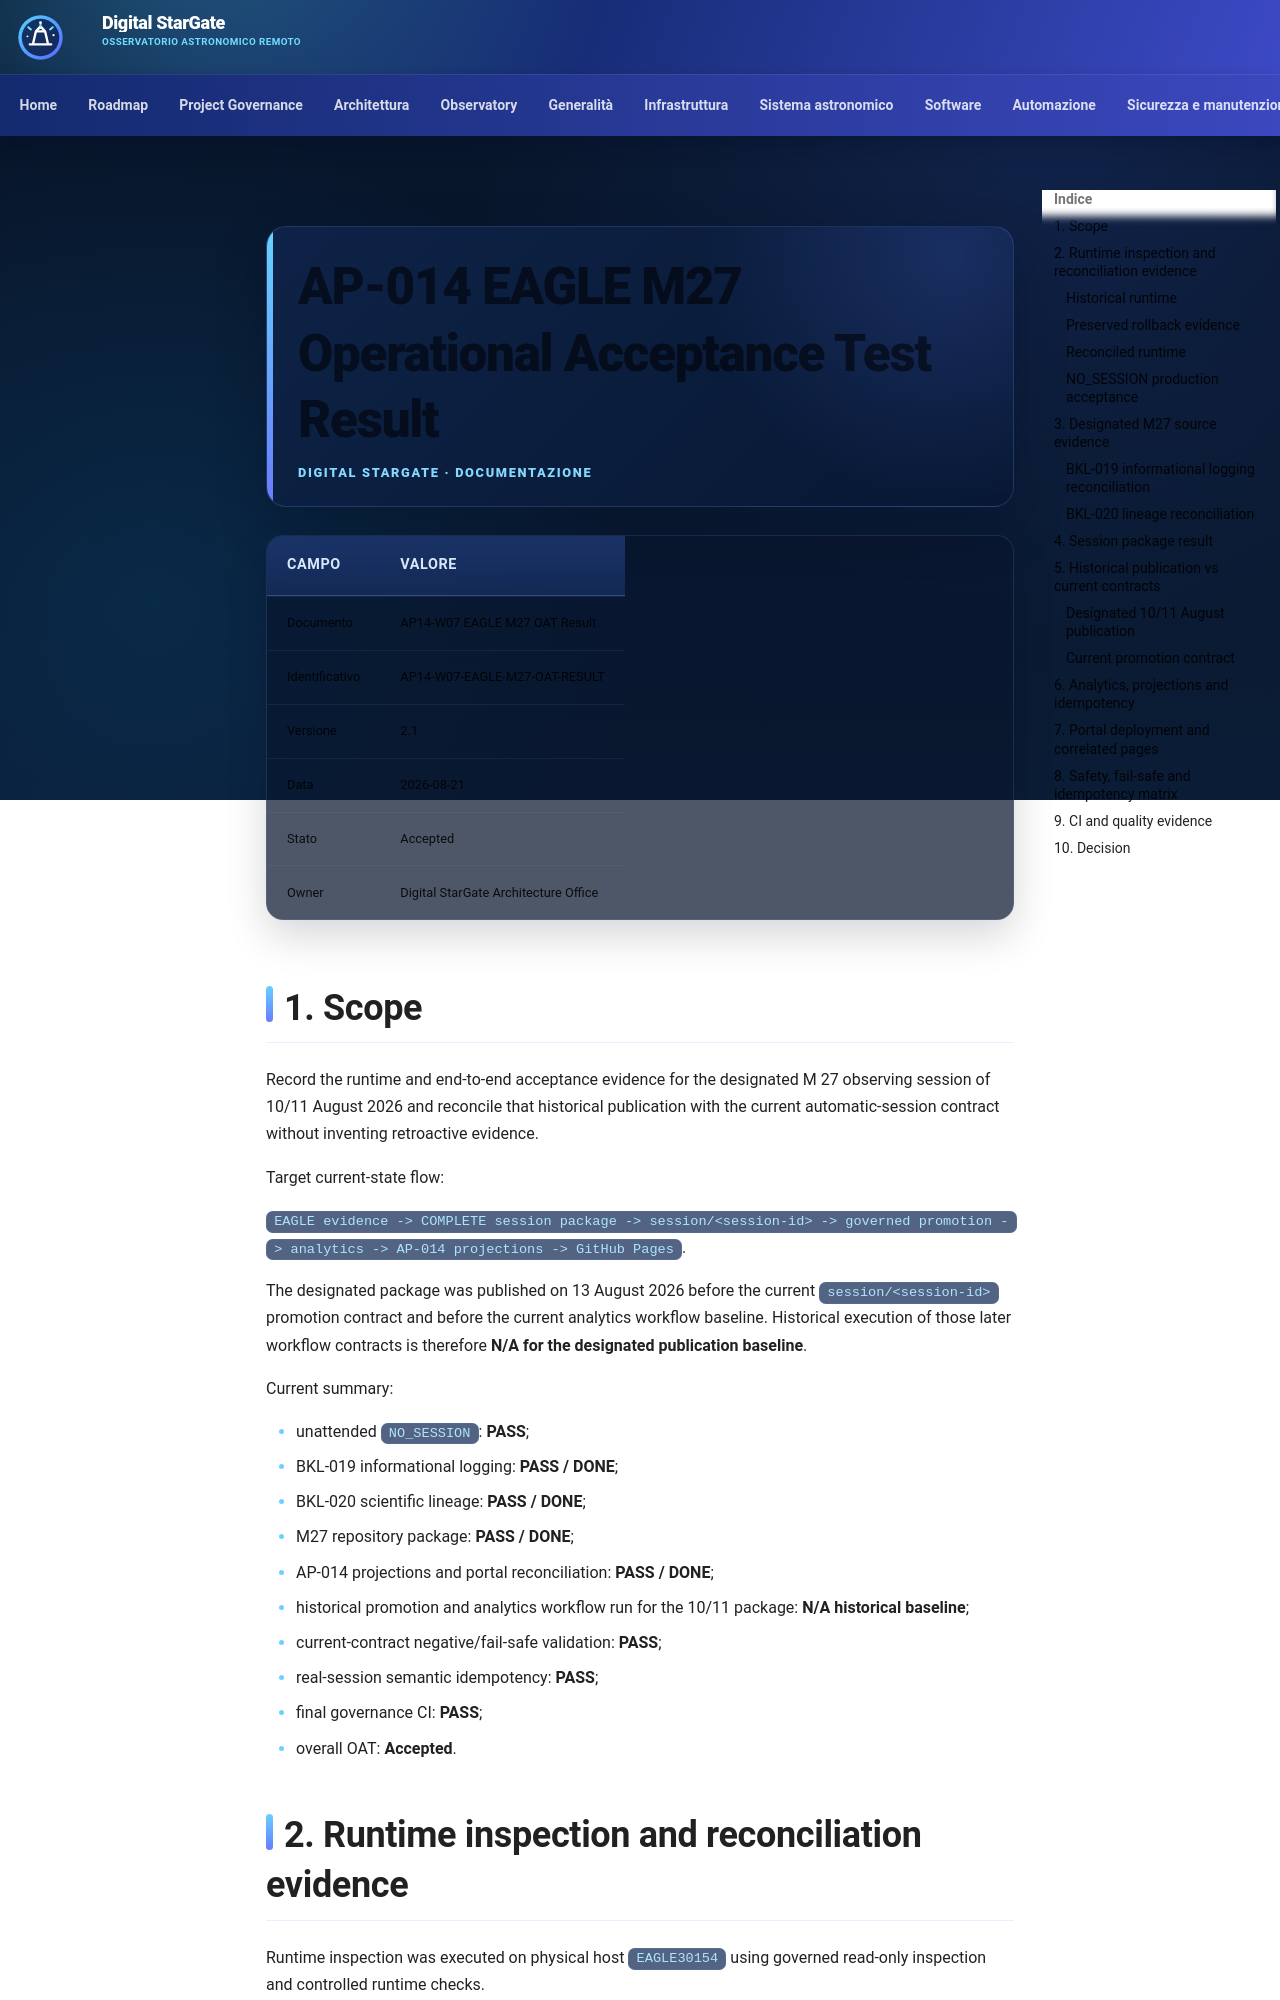

repository: maininimassimo-bit/digital-stargate-manual · page: architecture/validation/AP14-W07-EAGLE-M27-OAT-Result/index.html · generator: mkdocs

# AP-014 EAGLE M27 Operational Acceptance Test Result

| Campo | Valore |
|---|---|
| Documento | AP14-W07 EAGLE M27 OAT Result |
| Identificativo | AP14-W07-EAGLE-M27-OAT-RESULT |
| Versione | 2.1 |
| Data | 2026-08-21 |
| Stato | Accepted |
| Owner | Digital StarGate Architecture Office |

## 1. Scope

Record the runtime and end-to-end acceptance evidence for the designated M 27 observing session of 10/11 August 2026 and reconcile that historical publication with the current automatic-session contract without inventing retroactive evidence.

Target current-state flow:

`EAGLE evidence -> COMPLETE session package -> session/<session-id> -> governed promotion -> analytics -> AP-014 projections -> GitHub Pages`.

The designated package was published on 13 August 2026 before the current `session/<session-id>` promotion contract and before the current analytics workflow baseline. Historical execution of those later workflow contracts is therefore **N/A for the designated publication baseline**.

Current summary:

- unattended `NO_SESSION`: **PASS**;
- BKL-019 informational logging: **PASS / DONE**;
- BKL-020 scientific lineage: **PASS / DONE**;
- M27 repository package: **PASS / DONE**;
- AP-014 projections and portal reconciliation: **PASS / DONE**;
- historical promotion and analytics workflow run for the 10/11 package: **N/A historical baseline**;
- current-contract negative/fail-safe validation: **PASS**;
- real-session semantic idempotency: **PASS**;
- final governance CI: **PASS**;
- overall OAT: **Accepted**.

## 2. Runtime inspection and reconciliation evidence

Runtime inspection was executed on physical host `EAGLE30154` using governed read-only inspection and controlled runtime checks.
